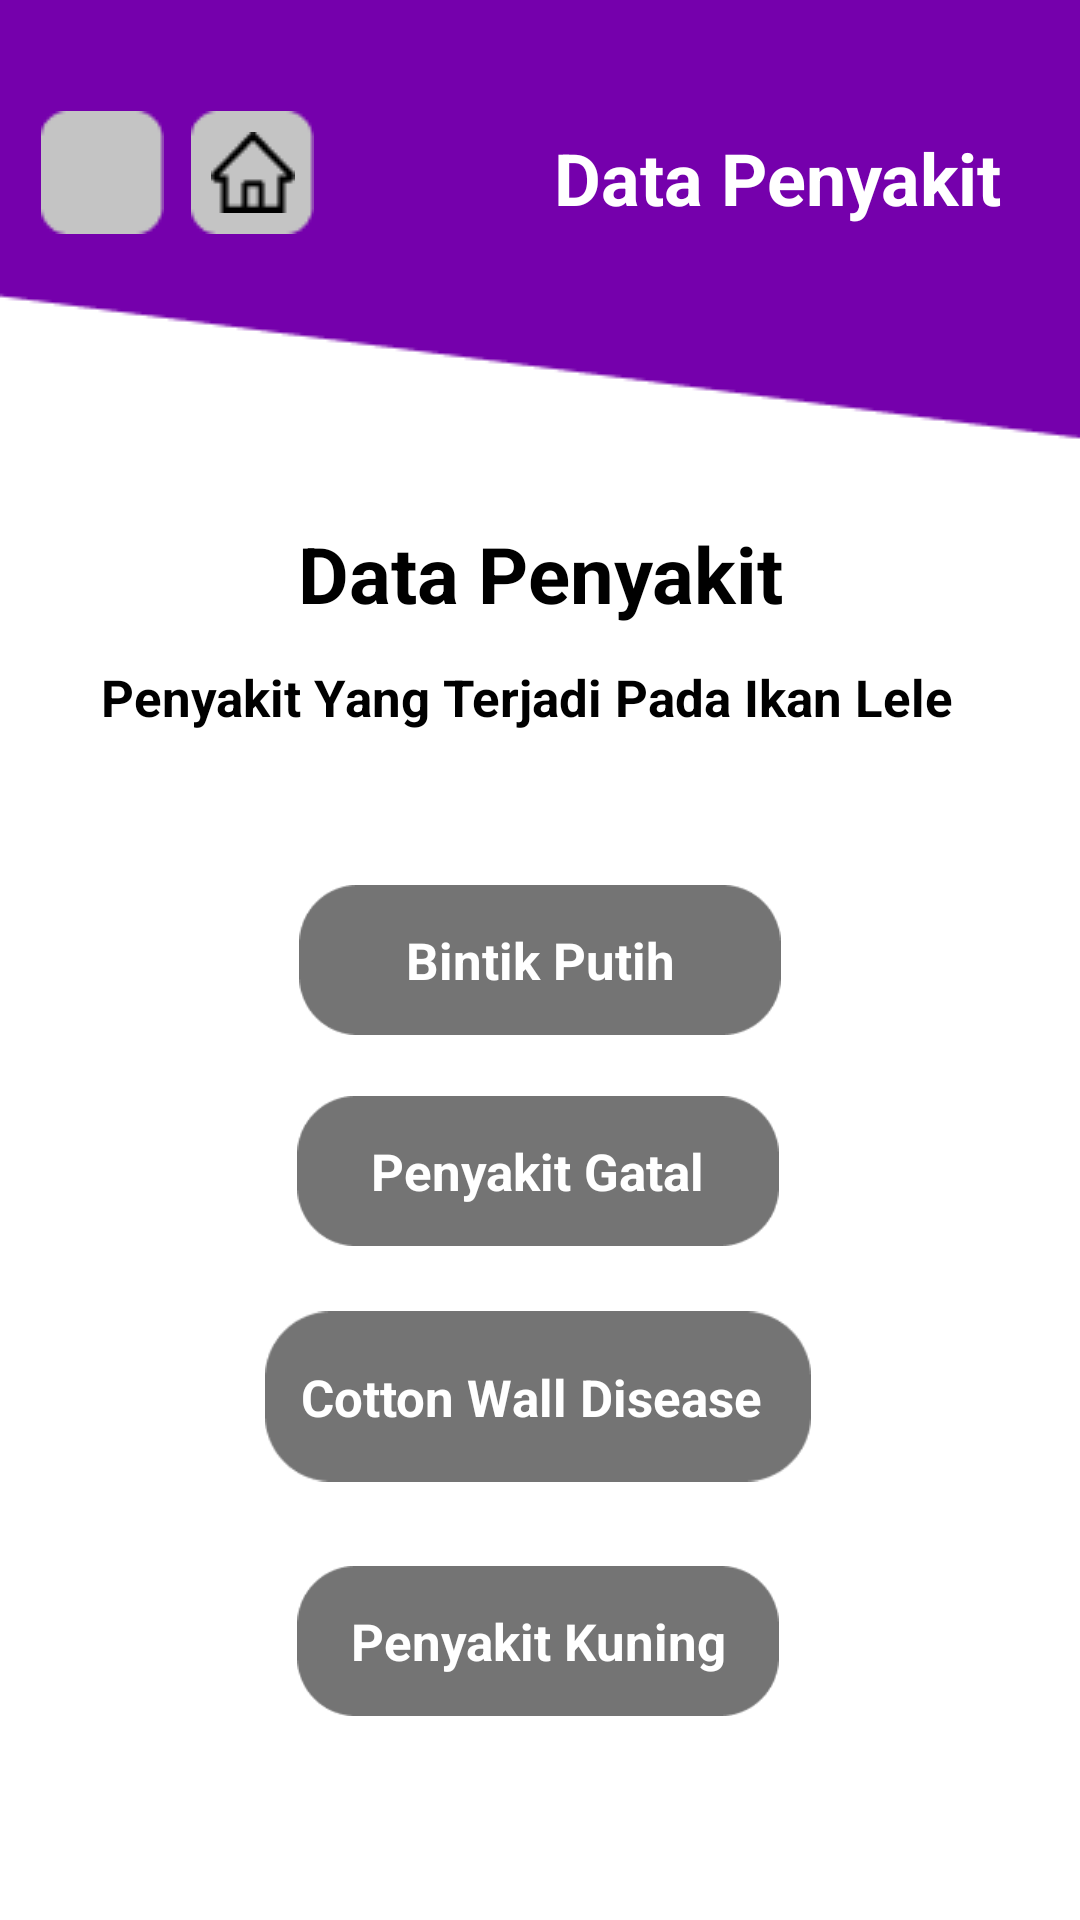

Here is an Android app screen rendered from its layout file. Give the layout XML and the strings, colors and styles it references.
<!-- AndroidManifest.xml: application theme Theme.SistemPakarIkanLele -->
<!-- res/layout/activity_datapenyakit.xml -->
<?xml version="1.0" encoding="utf-8"?>
<androidx.constraintlayout.widget.ConstraintLayout xmlns:android="http://schemas.android.com/apk/res/android"
    xmlns:app="http://schemas.android.com/apk/res-auto"
    xmlns:tools="http://schemas.android.com/tools"
    android:layout_width="match_parent"
    android:layout_height="match_parent"
    android:background="@drawable/backgroundungu"
    tools:context=".datapenyakit">

    <ImageView
        android:id="@+id/penyakit2"
        android:layout_width="168dp"
        android:layout_height="50dp"
        app:layout_constraintBottom_toBottomOf="parent"
        app:layout_constraintEnd_toEndOf="parent"
        app:layout_constraintHorizontal_bias="0.497"
        app:layout_constraintStart_toStartOf="parent"
        app:layout_constraintTop_toTopOf="parent"
        app:layout_constraintVertical_bias="0.619"
        app:srcCompat="@drawable/bebas" />

    <ImageView
        android:id="@+id/penyakit4"
        android:layout_width="168dp"
        android:layout_height="50dp"
        app:layout_constraintBottom_toBottomOf="parent"
        app:layout_constraintEnd_toEndOf="parent"
        app:layout_constraintHorizontal_bias="0.497"
        app:layout_constraintStart_toStartOf="parent"
        app:layout_constraintTop_toTopOf="parent"
        app:layout_constraintVertical_bias="0.885"
        app:srcCompat="@drawable/bebas" />

    <ImageView
        android:id="@+id/penyakit1"
        android:layout_width="168dp"
        android:layout_height="50dp"
        app:layout_constraintBottom_toBottomOf="parent"
        app:layout_constraintEnd_toEndOf="parent"
        app:layout_constraintStart_toStartOf="parent"
        app:layout_constraintTop_toTopOf="parent"
        app:srcCompat="@drawable/bebas" />

    <ImageView
        android:id="@+id/penyakit3"
        android:layout_width="182dp"
        android:layout_height="71dp"
        app:layout_constraintBottom_toBottomOf="parent"
        app:layout_constraintEnd_toEndOf="parent"
        app:layout_constraintHorizontal_bias="0.497"
        app:layout_constraintStart_toStartOf="parent"
        app:layout_constraintTop_toTopOf="parent"
        app:layout_constraintVertical_bias="0.756"
        app:srcCompat="@drawable/bebas" />

    <TextView
        android:id="@+id/textView113"
        android:layout_width="wrap_content"
        android:layout_height="wrap_content"
        android:text="Penyakit Yang Terjadi Pada Ikan Lele"
        android:textColor="@color/black"
        android:textSize="17dp"
        android:textStyle="bold"
        app:layout_constraintBottom_toBottomOf="parent"
        app:layout_constraintEnd_toEndOf="parent"
        app:layout_constraintHorizontal_bias="0.445"
        app:layout_constraintStart_toStartOf="parent"
        app:layout_constraintTop_toTopOf="parent"
        app:layout_constraintVertical_bias="0.358" />

    <TextView
        android:id="@+id/textView9"
        android:layout_width="wrap_content"
        android:layout_height="wrap_content"
        android:text="Bintik Putih"
        android:textColor="@color/white"
        android:textSize="17dp"
        android:textStyle="bold"
        app:layout_constraintBottom_toBottomOf="@+id/penyakit1"
        app:layout_constraintEnd_toEndOf="@+id/penyakit1"
        app:layout_constraintStart_toStartOf="@+id/penyakit1"
        app:layout_constraintTop_toTopOf="@+id/penyakit1" />

    <TextView
        android:id="@+id/textView110"
        android:layout_width="wrap_content"
        android:layout_height="wrap_content"
        android:text="Penyakit Gatal"
        android:textColor="@color/white"
        android:textSize="17dp"
        android:textStyle="bold"
        app:layout_constraintBottom_toBottomOf="@+id/penyakit2"
        app:layout_constraintEnd_toEndOf="@+id/penyakit2"
        app:layout_constraintStart_toStartOf="@+id/penyakit2"
        app:layout_constraintTop_toTopOf="@+id/penyakit2" />

    <TextView
        android:id="@+id/textView111"
        android:layout_width="wrap_content"
        android:layout_height="wrap_content"
        android:text="Cotton Wall Disease "
        android:textColor="@color/white"
        android:textSize="17dp"
        android:textStyle="bold"
        app:layout_constraintBottom_toBottomOf="@+id/penyakit3"
        app:layout_constraintEnd_toEndOf="@+id/penyakit3"
        app:layout_constraintStart_toStartOf="@+id/penyakit3"
        app:layout_constraintTop_toTopOf="@+id/penyakit3" />

    <TextView
        android:id="@+id/textView112"
        android:layout_width="wrap_content"
        android:layout_height="wrap_content"
        android:text="Penyakit Kuning"
        android:textColor="@color/white"
        android:textSize="17dp"
        android:textStyle="bold"
        app:layout_constraintBottom_toBottomOf="@+id/penyakit4"
        app:layout_constraintEnd_toEndOf="@+id/penyakit4"
        app:layout_constraintStart_toStartOf="@+id/penyakit4"
        app:layout_constraintTop_toTopOf="@+id/penyakit4" />

    <ImageView
        android:id="@+id/back"
        android:layout_width="wrap_content"
        android:layout_height="wrap_content"
        app:layout_constraintBottom_toBottomOf="parent"
        app:layout_constraintEnd_toEndOf="parent"
        app:layout_constraintHorizontal_bias="0.043"
        app:layout_constraintStart_toStartOf="parent"
        app:layout_constraintTop_toTopOf="parent"
        app:layout_constraintVertical_bias="0.062"
        app:srcCompat="@drawable/kotakback" />

    <ImageView
        android:id="@+id/home"
        android:layout_width="wrap_content"
        android:layout_height="wrap_content"
        app:layout_constraintBottom_toBottomOf="parent"
        app:layout_constraintEnd_toEndOf="parent"
        app:layout_constraintHorizontal_bias="0.2"
        app:layout_constraintStart_toStartOf="parent"
        app:layout_constraintTop_toTopOf="parent"
        app:layout_constraintVertical_bias="0.062"
        app:srcCompat="@drawable/kotakback" />

    <TextView
        android:id="@+id/textView3"
        android:layout_width="wrap_content"
        android:layout_height="wrap_content"
        android:text="Data Penyakit"
        android:textColor="@color/white"
        android:textSize="24dp"
        android:textStyle="bold"
        app:layout_constraintBottom_toBottomOf="parent"
        app:layout_constraintEnd_toEndOf="parent"
        app:layout_constraintHorizontal_bias="0.877"
        app:layout_constraintStart_toStartOf="parent"
        app:layout_constraintTop_toTopOf="parent"
        app:layout_constraintVertical_bias="0.071" />

    <TextView
        android:id="@+id/textView2"
        android:layout_width="wrap_content"
        android:layout_height="wrap_content"
        android:text="Data Penyakit"
        android:textColor="@color/black"
        android:textSize="26dp"
        android:textStyle="bold"
        app:layout_constraintBottom_toBottomOf="parent"
        app:layout_constraintEnd_toEndOf="parent"
        app:layout_constraintStart_toStartOf="parent"
        app:layout_constraintTop_toTopOf="parent"
        app:layout_constraintVertical_bias="0.287" />

    <ImageView
        android:id="@+id/imageView15"
        android:layout_width="wrap_content"
        android:layout_height="wrap_content"
        app:layout_constraintBottom_toBottomOf="@+id/back"
        app:layout_constraintEnd_toEndOf="@+id/back"
        app:layout_constraintStart_toStartOf="@+id/back"
        app:layout_constraintTop_toTopOf="@+id/back"
        app:srcCompat="@drawable/back" />

    <ImageView
        android:id="@+id/imageView3"
        android:layout_width="wrap_content"
        android:layout_height="wrap_content"
        app:layout_constraintBottom_toBottomOf="@+id/home"
        app:layout_constraintEnd_toEndOf="@+id/home"
        app:layout_constraintStart_toStartOf="@+id/home"
        app:layout_constraintTop_toTopOf="@+id/home"
        app:srcCompat="@drawable/home" />

</androidx.constraintlayout.widget.ConstraintLayout>
<!-- resources referenced by this layout -->
<resources>
  <!-- drawable backgroundungu: png bitmap (drawable, 2709 bytes) -->
  <!-- drawable bebas: png bitmap (drawable, 1637 bytes) -->
  <!-- drawable home: png bitmap (drawable, 380 bytes) -->
  <!-- drawable kotakback: png bitmap (drawable, 446 bytes) -->
  <style name="Theme.SistemPakarIkanLele" parent="Theme.MaterialComponents.DayNight.DarkActionBar">
          
          <item name="colorPrimary">@color/purple_500</item>
          <item name="colorPrimaryVariant">@color/purple_700</item>
          <item name="colorOnPrimary">@color/white</item>
          
          <item name="colorSecondary">@color/teal_200</item>
          <item name="colorSecondaryVariant">@color/teal_700</item>
          <item name="colorOnSecondary">@color/black</item>
          
          <item name="android:statusBarColor" tools:targetApi="l">?attr/colorPrimaryVariant</item>
          
      </style>
  <!-- not gathered from this repository: default colours our renderer supplied (Android Studio template values) -->
  <color name="purple_500">#FF6200EE</color>
  <color name="purple_700">#FF3700B3</color>
  <color name="teal_200">#FF03DAC5</color>
  <color name="teal_700">#FF018786</color>
  <color name="black">#FF000000</color>
  <color name="white">#FFFFFFFF</color>
</resources>
